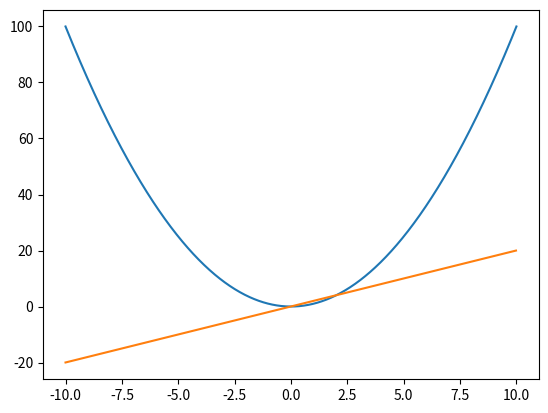

Source code (Python):
import numpy as np
import matplotlib.pyplot as plt

#Defino funcion

def f(x):
	return x*x

#Derivada por backward

def derivar(f,x):
	h= x[2]-x[1]
	df = (f[2:]-f[0:-2])/(2*h)
	dx = x[1:-1]
	return(df,dx)

#Derivada por forward

def fd (f,x):
	h= x[2]-x[1]
	o= (x[2]-x[1])/2
	df = (f[1:]-f[0:-1])/(h)
	dx = x[1:]
	return(df,dx)

#Derivada por Central

def cd (f,x):
	h= (x[2]-x[1])/2
	df = ((f[1:])-(f[0:-1]))/(2*h)
	dx = x[:-1]
	return(df,dx)
	

#Derivada extrapolation

def ed (f,x):
	h= (x[2]-x[1])
	df = ((((f[1:])-(f[0:-1]))/(h))*(4/3))-((((f[1:])-(f[0:-1]))/(h))*(1/3))
	dx = x[:-1]
	return(df,dx)	

#Errores




#Defino variables



x = np.linspace(-10.0,10.0,1000)
g=f(x)
df,dx=derivar(g,x)
ff,xx=fd(g,x)
cc,cx=cd(g,x)
ee,ex=ed(g,x)

#Grafico

plt.plot(x,g)
#plt.plot(xx,ff)
#plt.plot(dx,df)
plt.plot(cx,cc)
#plt.plot(ex,ee)
plt.show()
plt.close()
	
	
